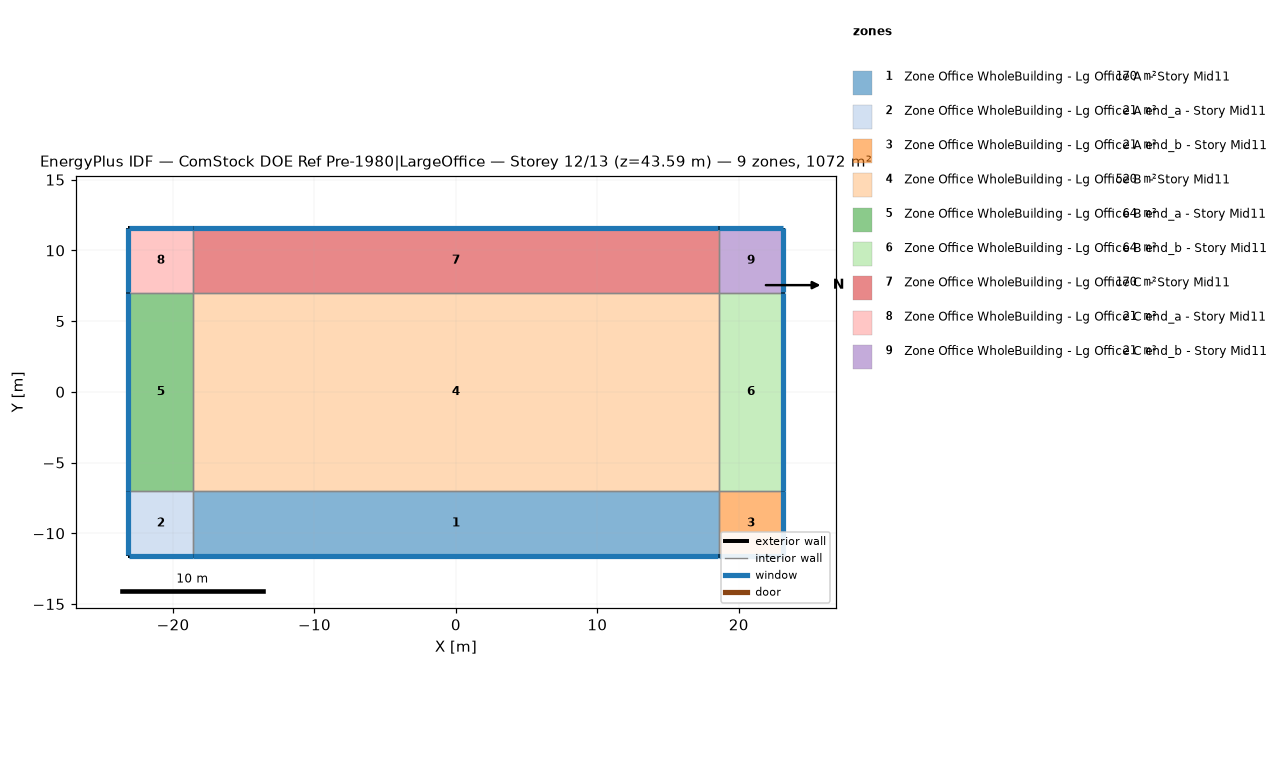
=== STOREY PLAN SPEC (per zone: floor XY polygon, exterior-wall plan segments, windows/doors) ===
zone 1: Zone Office WholeBuilding - Lg Office A  - Story Mid11  (169.9 m²)
  floor: (-18.58, -11.58) (-18.58, -7.00) (18.58, -7.00) (18.58, -11.58)
  exterior wall: (18.58, -11.58) – (-18.58, -11.58)  [37.2 m]
    window: (-18.55, -11.58) – (18.55, -11.58)  [55.9 m²]
  interior walls: 3
zone 2: Zone Office WholeBuilding - Lg Office A end_a - Story Mid11  (20.9 m²)
  floor: (-23.15, -11.58) (-23.15, -7.00) (-18.58, -7.00) (-18.58, -11.58)
  exterior wall: (-23.15, -11.58) – (-23.15, -7.00)  [4.6 m]
    window: (-23.15, -7.03) – (-23.15, -11.55)  [6.9 m²]
  exterior wall: (-18.58, -11.58) – (-23.15, -11.58)  [4.6 m]
    window: (-23.13, -11.58) – (-18.60, -11.58)  [6.9 m²]
  interior walls: 2
zone 3: Zone Office WholeBuilding - Lg Office A end_b - Story Mid11  (20.9 m²)
  floor: (18.58, -11.58) (18.58, -7.00) (23.15, -7.00) (23.15, -11.58)
  exterior wall: (23.15, -7.00) – (23.15, -11.58)  [4.6 m]
    window: (23.15, -11.55) – (23.15, -7.03)  [6.9 m²]
  exterior wall: (23.15, -11.58) – (18.58, -11.58)  [4.6 m]
    window: (18.60, -11.58) – (23.13, -11.58)  [6.9 m²]
  interior walls: 2
zone 4: Zone Office WholeBuilding - Lg Office B  - Story Mid11  (520.5 m²)
  floor: (-18.58, -7.00) (-18.58, 7.00) (18.58, 7.00) (18.58, -7.00)
  interior walls: 4
zone 5: Zone Office WholeBuilding - Lg Office B end_a - Story Mid11  (64.0 m²)
  floor: (-23.15, -7.00) (-23.15, 7.00) (-18.58, 7.00) (-18.58, -7.00)
  exterior wall: (-23.15, -7.00) – (-23.15, 7.00)  [14.0 m]
    window: (-23.15, 6.98) – (-23.15, -6.98)  [21.1 m²]
  interior walls: 3
zone 6: Zone Office WholeBuilding - Lg Office B end_b - Story Mid11  (64.0 m²)
  floor: (18.58, -7.00) (18.58, 7.00) (23.15, 7.00) (23.15, -7.00)
  exterior wall: (23.15, 7.00) – (23.15, -7.00)  [14.0 m]
    window: (23.15, -6.98) – (23.15, 6.98)  [21.1 m²]
  interior walls: 3
zone 7: Zone Office WholeBuilding - Lg Office C  - Story Mid11  (169.9 m²)
  floor: (-18.58, 7.00) (-18.58, 11.58) (18.58, 11.58) (18.58, 7.00)
  exterior wall: (-18.58, 11.58) – (18.58, 11.58)  [37.2 m]
    window: (18.55, 11.58) – (-18.55, 11.58)  [55.9 m²]
  interior walls: 3
zone 8: Zone Office WholeBuilding - Lg Office C end_a - Story Mid11  (20.9 m²)
  floor: (-23.15, 7.00) (-23.15, 11.58) (-18.58, 11.58) (-18.58, 7.00)
  exterior wall: (-23.15, 7.00) – (-23.15, 11.58)  [4.6 m]
    window: (-23.15, 11.55) – (-23.15, 7.03)  [6.9 m²]
  exterior wall: (-23.15, 11.58) – (-18.58, 11.58)  [4.6 m]
    window: (-18.60, 11.58) – (-23.13, 11.58)  [6.9 m²]
  interior walls: 2
zone 9: Zone Office WholeBuilding - Lg Office C end_b - Story Mid11  (20.9 m²)
  floor: (18.58, 7.00) (18.58, 11.58) (23.15, 11.58) (23.15, 7.00)
  exterior wall: (18.58, 11.58) – (23.15, 11.58)  [4.6 m]
    window: (23.13, 11.58) – (18.60, 11.58)  [6.9 m²]
  exterior wall: (23.15, 11.58) – (23.15, 7.00)  [4.6 m]
    window: (23.15, 7.03) – (23.15, 11.55)  [6.9 m²]
  interior walls: 2

=== DERIVED (storey summary) ===
Building: ComStock DOE Ref Pre-1980|LargeOffice
Storey: 12 of 13  (floor level z = 43.59 m)
Storey gross floor area: 1072.0 m²
Zones on this storey: 9
  - Zone Office WholeBuilding - Lg Office A  - Story Mid11: floor 169.9 m²; exterior wall 37.2 m (147.2 m²); 1 window(s) 55.9 m²; WWR 38.0%
  - Zone Office WholeBuilding - Lg Office A end_a - Story Mid11: floor 20.9 m²; exterior wall 9.1 m (36.2 m²); 2 window(s) 13.8 m²; WWR 38.0%
  - Zone Office WholeBuilding - Lg Office A end_b - Story Mid11: floor 20.9 m²; exterior wall 9.1 m (36.2 m²); 2 window(s) 13.8 m²; WWR 38.0%
  - Zone Office WholeBuilding - Lg Office B  - Story Mid11: floor 520.5 m²
  - Zone Office WholeBuilding - Lg Office B end_a - Story Mid11: floor 64.0 m²; exterior wall 14.0 m (55.5 m²); 1 window(s) 21.1 m²; WWR 38.0%
  - Zone Office WholeBuilding - Lg Office B end_b - Story Mid11: floor 64.0 m²; exterior wall 14.0 m (55.5 m²); 1 window(s) 21.1 m²; WWR 38.0%
  - Zone Office WholeBuilding - Lg Office C  - Story Mid11: floor 169.9 m²; exterior wall 37.2 m (147.2 m²); 1 window(s) 55.9 m²; WWR 38.0%
  - Zone Office WholeBuilding - Lg Office C end_a - Story Mid11: floor 20.9 m²; exterior wall 9.1 m (36.2 m²); 2 window(s) 13.8 m²; WWR 38.0%
  - Zone Office WholeBuilding - Lg Office C end_b - Story Mid11: floor 20.9 m²; exterior wall 9.1 m (36.2 m²); 2 window(s) 13.8 m²; WWR 38.0%
Zone adjacency (shared interzone walls):
  - Zone Office WholeBuilding - Lg Office A  - Story Mid11 ↔ Zone Office WholeBuilding - Lg Office A end_a - Story Mid11
  - Zone Office WholeBuilding - Lg Office A  - Story Mid11 ↔ Zone Office WholeBuilding - Lg Office A end_b - Story Mid11
  - Zone Office WholeBuilding - Lg Office A  - Story Mid11 ↔ Zone Office WholeBuilding - Lg Office B  - Story Mid11
  - Zone Office WholeBuilding - Lg Office A end_a - Story Mid11 ↔ Zone Office WholeBuilding - Lg Office B end_a - Story Mid11
  - Zone Office WholeBuilding - Lg Office A end_b - Story Mid11 ↔ Zone Office WholeBuilding - Lg Office B end_b - Story Mid11
  - Zone Office WholeBuilding - Lg Office B  - Story Mid11 ↔ Zone Office WholeBuilding - Lg Office B end_a - Story Mid11
  - Zone Office WholeBuilding - Lg Office B  - Story Mid11 ↔ Zone Office WholeBuilding - Lg Office B end_b - Story Mid11
  - Zone Office WholeBuilding - Lg Office B  - Story Mid11 ↔ Zone Office WholeBuilding - Lg Office C  - Story Mid11
  - Zone Office WholeBuilding - Lg Office B end_a - Story Mid11 ↔ Zone Office WholeBuilding - Lg Office C end_a - Story Mid11
  - Zone Office WholeBuilding - Lg Office B end_b - Story Mid11 ↔ Zone Office WholeBuilding - Lg Office C end_b - Story Mid11
  - Zone Office WholeBuilding - Lg Office C  - Story Mid11 ↔ Zone Office WholeBuilding - Lg Office C end_a - Story Mid11
  - Zone Office WholeBuilding - Lg Office C  - Story Mid11 ↔ Zone Office WholeBuilding - Lg Office C end_b - Story Mid11